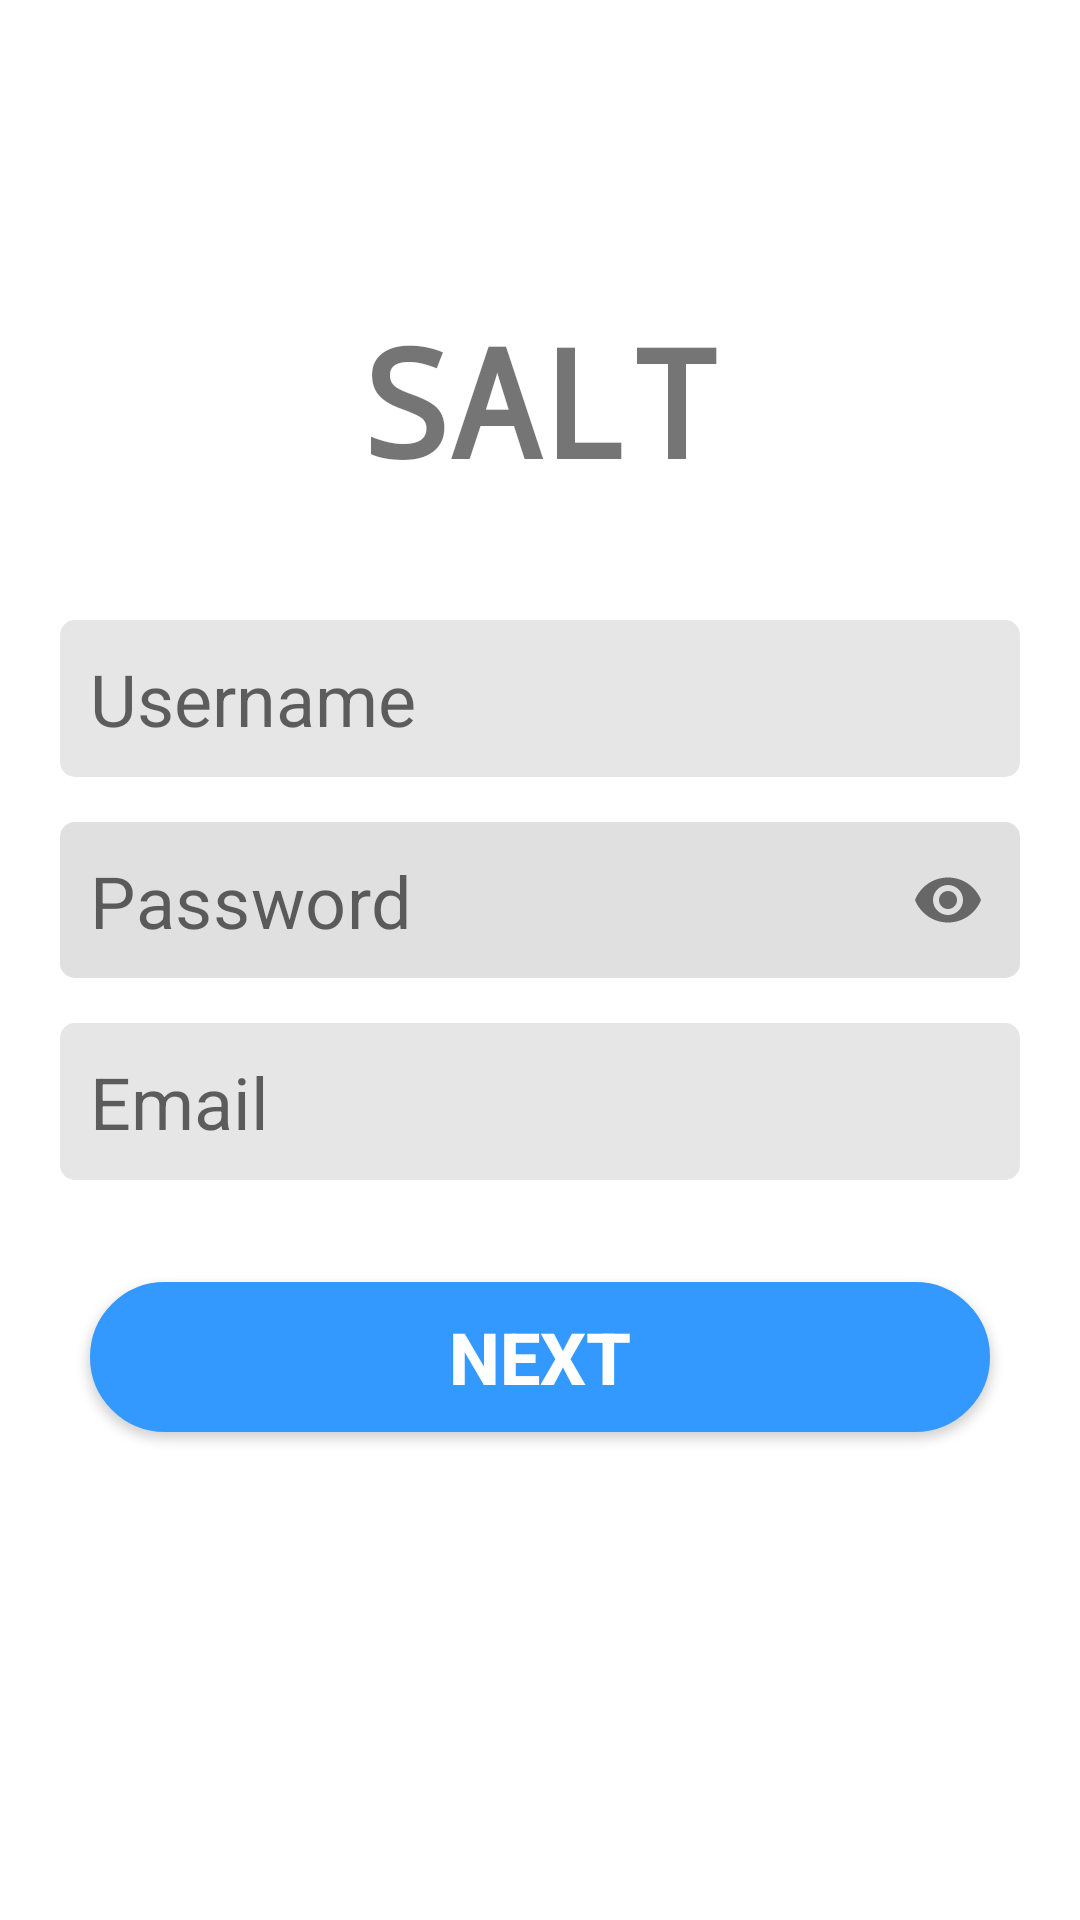

Write the Android layout XML for this screen, with the resource values it uses.
<!-- AndroidManifest.xml: application theme Theme.AuthApp -->
<!-- res/layout/activity_register.xml -->
<?xml version="1.0" encoding="utf-8"?>
<androidx.constraintlayout.widget.ConstraintLayout xmlns:android="http://schemas.android.com/apk/res/android"
    xmlns:app="http://schemas.android.com/apk/res-auto"
    xmlns:tools="http://schemas.android.com/tools"
    android:layout_width="match_parent"
    android:layout_height="match_parent"
    tools:context=".RegisterUser">

    <TextView
        android:id="@+id/banner"
        android:layout_width="match_parent"
        android:layout_height="wrap_content"
        android:layout_marginTop="100dp"
        android:fontFamily="monospace"
        android:text="SALT"
        android:textAlignment="center"
        android:textSize="50sp"
        android:textStyle="bold"
        app:layout_constraintHorizontal_bias="0.0"
        app:layout_constraintLeft_toLeftOf="parent"
        app:layout_constraintRight_toRightOf="parent"
        app:layout_constraintTop_toTopOf="parent" />

    <EditText
        android:id="@+id/userName"
        android:layout_width="320dp"
        android:layout_height="wrap_content"
        android:layout_marginTop="40dp"
        android:textSize="24sp"
        android:ems="10"
        android:hint="Username"
        android:inputType="text"
        android:background="@drawable/edittext_border"
        app:layout_constraintTop_toBottomOf="@+id/banner"
        app:layout_constraintRight_toRightOf="parent"
        app:layout_constraintLeft_toLeftOf="parent"
        />

    <com.google.android.material.textfield.TextInputLayout
        android:id="@+id/passwordLayout"
        android:layout_width="320dp"
        android:layout_height="52dp"
        android:layout_marginTop="15dp"

        app:boxCornerRadiusBottomEnd="5dp"
        app:boxCornerRadiusTopEnd="5dp"
        app:boxCornerRadiusBottomStart="5dp"
        app:boxCornerRadiusTopStart="5dp"
        app:passwordToggleEnabled="true"
        app:layout_constraintRight_toRightOf="parent"
        app:layout_constraintLeft_toLeftOf="parent"
        app:layout_constraintTop_toBottomOf="@+id/userName"
        app:boxStrokeWidth="0dp"
        app:boxStrokeWidthFocused="0dp"
        app:hintEnabled="false">
        <com.google.android.material.textfield.TextInputEditText
            android:id="@+id/password"
            android:layout_height="match_parent"
            android:layout_width="match_parent"
            android:inputType="textPassword"
            android:textSize="24sp"
            android:ems="10"

            android:paddingStart="10dp"
            android:paddingEnd="0dp"
            android:paddingTop="10dp"
            android:hint="Password"/>

    </com.google.android.material.textfield.TextInputLayout>

    <EditText
        android:id="@+id/email"
        android:layout_width="320dp"
        android:layout_height="wrap_content"
        android:layout_marginTop="15dp"
        android:ems="10"
        android:hint="Email"
        android:inputType="textEmailAddress"
        android:textSize="24sp"
        android:background="@drawable/edittext_border"
        app:layout_constraintLeft_toLeftOf="parent"
        app:layout_constraintRight_toRightOf="parent"
        app:layout_constraintTop_toBottomOf="@+id/passwordLayout" />

    <Button
        android:id="@+id/registerUser"
        android:layout_width="300dp"
        android:layout_height="50dp"
        android:layout_marginTop="34dp"
        android:backgroundTint="#3399ff"
        android:text="next"
        android:textColor="#ffffff"
        android:textSize="24sp"
        android:textStyle="bold"
        android:background="@drawable/rounded_corner"
        app:layout_constraintTop_toBottomOf="@+id/email"
        app:layout_constraintRight_toRightOf="parent"
        app:layout_constraintLeft_toLeftOf="parent"
        />


    <ProgressBar
        android:id="@+id/progressBar"
        style="?android:attr/progressBarStyleLarge"
        android:layout_width="wrap_content"
        android:layout_height="wrap_content"
        android:layout_centerInParent="true"
        android:visibility="gone"
        tools:ignore="MissingConstraints"
        app:layout_constraintTop_toTopOf="parent"
        app:layout_constraintBottom_toBottomOf="parent"
        app:layout_constraintLeft_toLeftOf="parent"
        app:layout_constraintRight_toRightOf="parent"
        />

</androidx.constraintlayout.widget.ConstraintLayout>
<!-- resources referenced by this layout -->
<resources>
  <!-- drawable edittext_border (drawable) -->
  <?xml version="1.0" encoding="utf-8"?>
  <shape xmlns:android="http://schemas.android.com/apk/res/android">
      <solid
          android:color="#e6e6e6"
          android:paddingLeft="10dp"
          android:paddingTop="10dp"/>
      <padding
          android:left="10dp"
          android:top="10dp"
          android:right="10dp"
          android:bottom="10dp" />
  
      <corners android:radius="5dp" />
  
  </shape>
  <!-- drawable rounded_corner (drawable) -->
  <?xml version="1.0" encoding="utf-8"?>
  <shape xmlns:android="http://schemas.android.com/apk/res/android" >
  
  
      <stroke
          android:width="1dp"
          android:color="#3399ff" />
  
      <solid android:color="#3399ff" />
  
      <padding
          android:left="1dp"
          android:right="1dp"
          android:bottom="1dp"
          android:top="1dp" />
  
      <corners android:radius="45dp" />
  </shape>
  <style name="Theme.AuthApp" parent="Theme.MaterialComponents.DayNight.NoActionBar">
          
          <item name="colorPrimary">@color/blue</item>
          <item name="colorPrimaryVariant">@color/blue</item>
          <item name="colorOnPrimary">@color/white</item>
          
          <item name="colorSecondary">@color/teal_200</item>
          <item name="colorSecondaryVariant">@color/teal_700</item>
          <item name="colorOnSecondary">@color/black</item>
          
          <item name="android:statusBarColor">?attr/colorPrimaryVariant</item>
          
      </style>
  <color name="blue">#3399ff</color>
  <color name="white">#FFFFFFFF</color>
  <color name="teal_200">#FF03DAC5</color>
  <color name="teal_700">#FF018786</color>
  <color name="black">#FF000000</color>
</resources>
